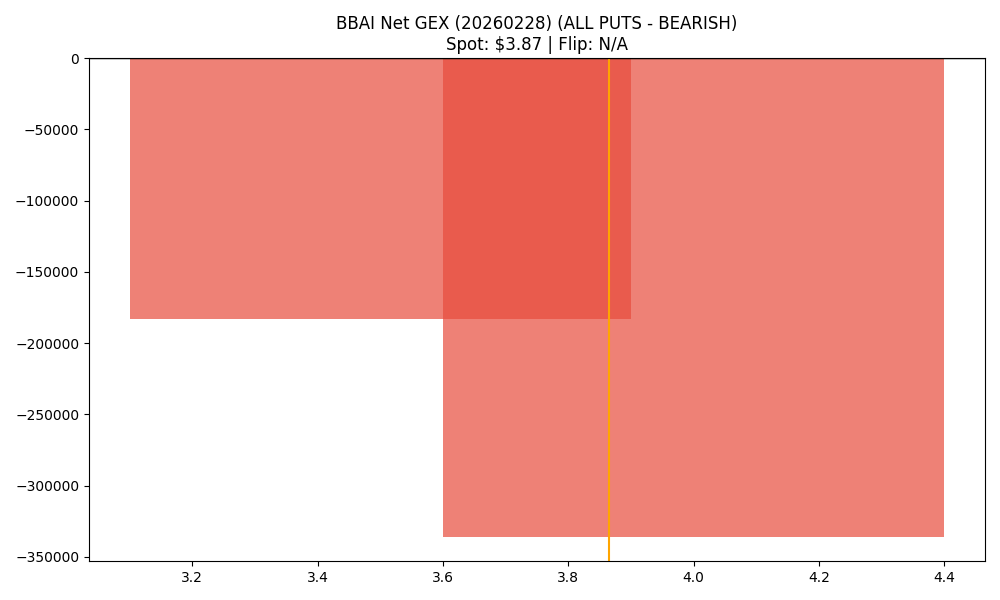

Data behind this chart, as committed beside it:
strike, call_gex, put_gex, call_dex, put_dex, net_greek_delta, net_gex
3.5, 221325, 404613, 633658, -269987, 0.1658, -183288
4.0, 1411468, 1747763, 2123633, -1843629, 0.03418, -336295
